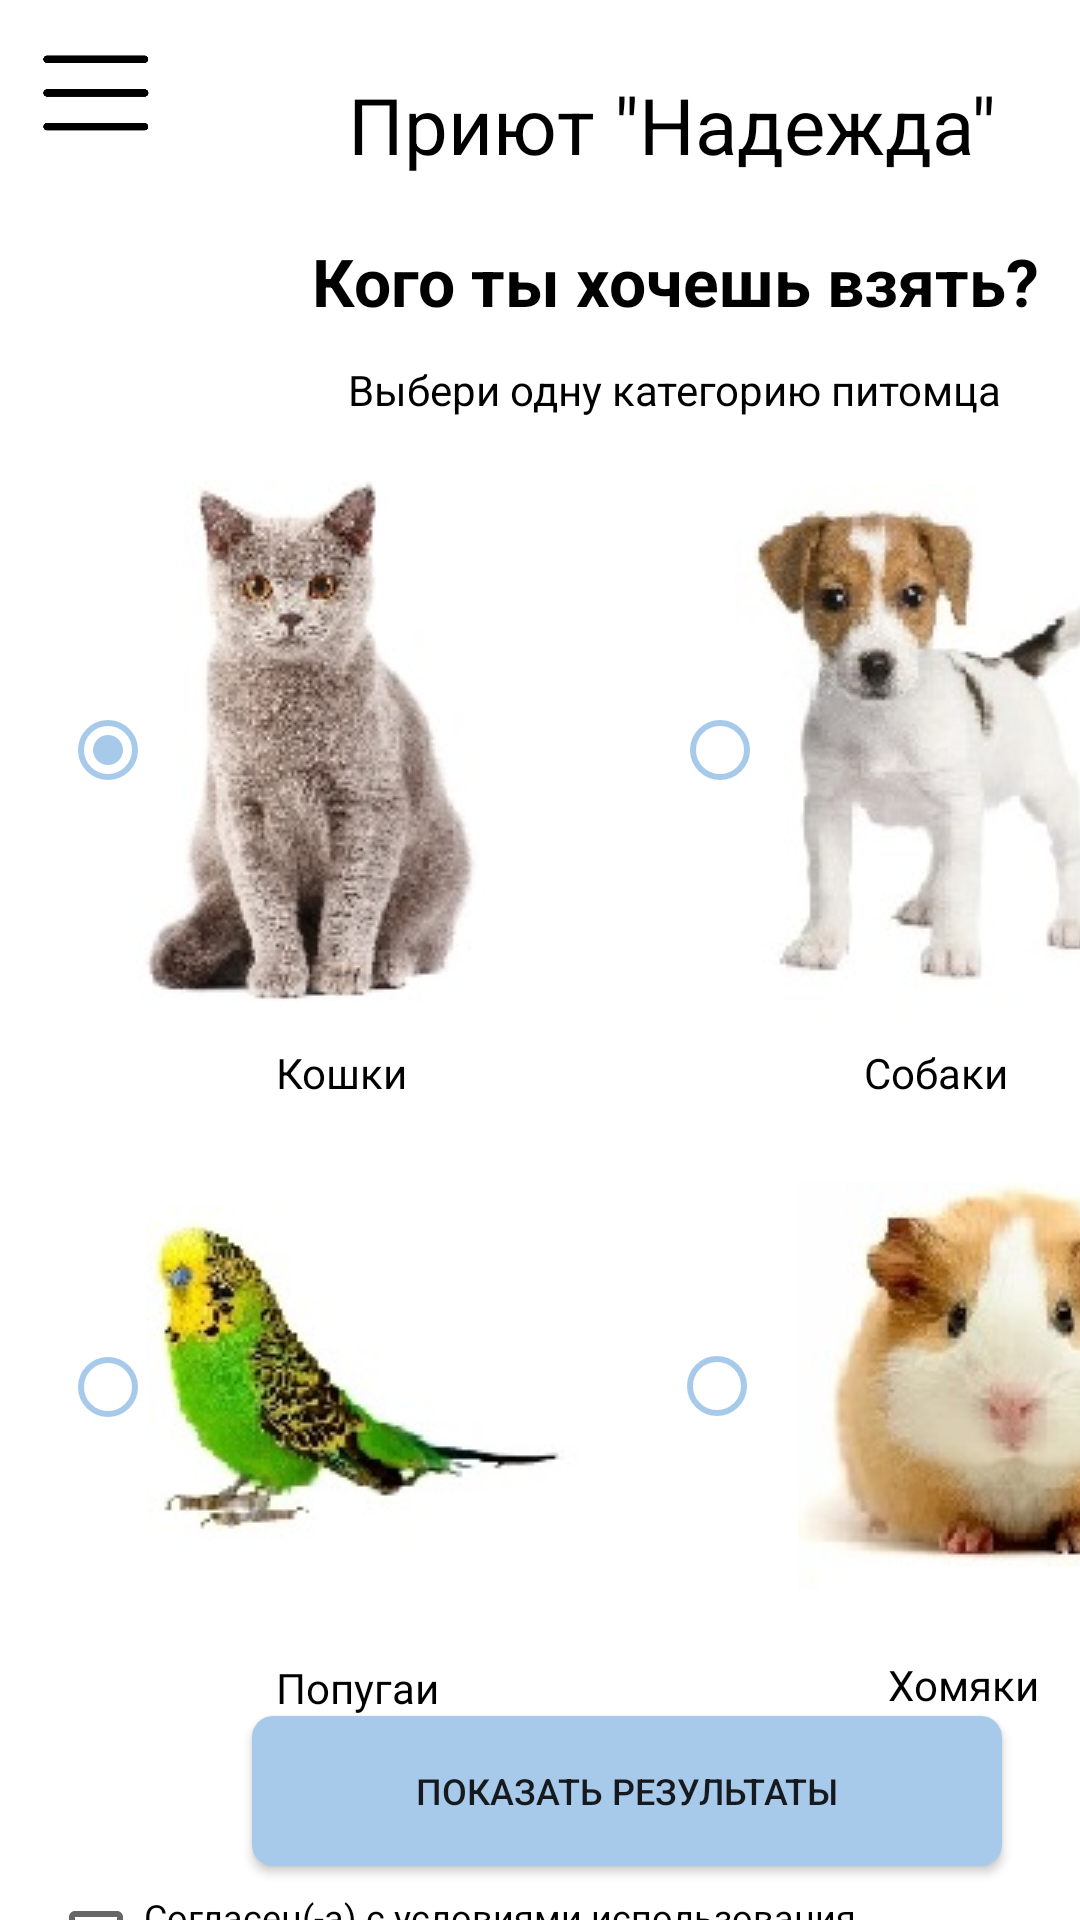

Layout XML and referenced resources for this Android screen:
<!-- AndroidManifest.xml: application theme Theme.PR8_Aubov_PR21102 -->
<!-- res/layout/pets.xml -->
<?xml version="1.0" encoding="utf-8"?>
<androidx.constraintlayout.widget.ConstraintLayout xmlns:android="http://schemas.android.com/apk/res/android"
    xmlns:app="http://schemas.android.com/apk/res-auto"
    xmlns:tools="http://schemas.android.com/tools"
    android:layout_width="match_parent"
    android:layout_height="match_parent"
    android:background="@color/white"
    tools:context=".pets">

    <ImageButton
        android:id="@+id/imageButton"
        android:layout_width="40dp"
        android:layout_height="30dp"
        android:layout_marginStart="12dp"
        android:layout_marginTop="16dp"
        android:background="@color/black"
        android:scaleType="centerCrop"
        android:src="@drawable/free_icon_menu_bar_5894506"
        app:layout_constraintStart_toStartOf="parent"
        app:layout_constraintTop_toTopOf="parent" />

    <TextView
        android:id="@+id/textView"
        android:layout_width="wrap_content"
        android:layout_height="wrap_content"
        android:layout_marginStart="116dp"
        android:layout_marginTop="24dp"
        android:text="@string/name"
        android:textColor="@color/black"
        android:textSize="26sp"
        app:layout_constraintStart_toStartOf="parent"
        app:layout_constraintTop_toTopOf="parent" />

    <TextView
        android:id="@+id/textView2"
        android:layout_width="wrap_content"
        android:layout_height="wrap_content"
        android:layout_marginStart="104dp"
        android:layout_marginTop="20dp"
        android:text="@string/question"
        android:textColor="@color/black"
        android:textSize="22sp"
        app:layout_constraintStart_toStartOf="parent"
        app:layout_constraintTop_toBottomOf="@+id/textView" />

    <TextView
        android:id="@+id/textView3"
        android:layout_width="wrap_content"
        android:layout_height="wrap_content"
        android:layout_marginStart="116dp"
        android:layout_marginTop="12dp"
        android:text="@string/choose"
        android:textColor="@color/black"
        app:layout_constraintStart_toStartOf="parent"
        app:layout_constraintTop_toBottomOf="@+id/textView2" />

    <RadioButton
        android:id="@+id/radioButton"
        android:layout_width="180dp"
        android:layout_height="180dp"
        android:layout_marginStart="20dp"
        android:layout_marginTop="160dp"
        android:buttonTint="@color/btnblue"
        android:checked="true"
        android:drawableRight="@drawable/cat"
        app:layout_constraintStart_toStartOf="parent"
        app:layout_constraintTop_toTopOf="parent" />

    <TextView
        android:id="@+id/textView7"
        android:layout_width="wrap_content"
        android:layout_height="wrap_content"
        android:layout_marginStart="296dp"
        android:text="@string/humster"
        android:textColor="@color/black"
        app:layout_constraintStart_toStartOf="parent"
        app:layout_constraintTop_toBottomOf="@+id/radioButton4" />

    <RadioButton
        android:id="@+id/radioButton4"
        android:layout_width="180dp"
        android:layout_height="180dp"
        android:layout_marginStart="24dp"
        android:layout_marginTop="32dp"
        android:buttonTint="@color/btnblue"
        android:drawableRight="@drawable/hamster"
        app:layout_constraintStart_toEndOf="@+id/radioButton2"
        app:layout_constraintTop_toBottomOf="@+id/radioButton3" />

    <RadioButton
        android:id="@+id/radioButton2"
        android:layout_width="179dp"
        android:layout_height="181dp"
        android:layout_marginStart="20dp"
        android:layout_marginTop="32dp"
        android:buttonTint="@color/btnblue"
        android:drawableRight="@drawable/parrot"
        app:layout_constraintStart_toStartOf="parent"
        app:layout_constraintTop_toBottomOf="@+id/radioButton" />

    <RadioButton
        android:id="@+id/radioButton3"
        android:layout_width="180dp"
        android:layout_height="180dp"
        android:layout_marginStart="24dp"
        android:layout_marginTop="160dp"
        android:buttonTint="@color/btnblue"
        android:drawableRight="@drawable/dog"
        app:layout_constraintStart_toEndOf="@+id/radioButton"
        app:layout_constraintTop_toTopOf="parent" />

    <TextView
        android:id="@+id/textView5"
        android:layout_width="wrap_content"
        android:layout_height="wrap_content"
        android:layout_marginStart="92dp"
        android:text="@string/angybird"
        android:textColor="@color/black"
        app:layout_constraintStart_toStartOf="parent"
        app:layout_constraintTop_toBottomOf="@+id/radioButton2" />

    <TextView
        android:id="@+id/textView6"
        android:layout_width="wrap_content"
        android:layout_height="wrap_content"
        android:layout_marginStart="152dp"
        android:layout_marginTop="8dp"
        android:text="@string/dog"
        android:textColor="@color/black"
        app:layout_constraintStart_toEndOf="@+id/textView4"
        app:layout_constraintTop_toBottomOf="@+id/radioButton3" />

    <TextView
        android:id="@+id/textView4"
        android:layout_width="wrap_content"
        android:layout_height="wrap_content"
        android:layout_marginStart="92dp"
        android:layout_marginTop="8dp"
        android:text="@string/cat"
        android:textColor="@color/black"
        app:layout_constraintStart_toStartOf="parent"
        app:layout_constraintTop_toBottomOf="@+id/radioButton" />

    <Button
        android:id="@+id/button"
        android:layout_width="250dp"
        android:layout_height="50dp"
        android:layout_marginStart="84dp"
        android:layout_marginTop="572dp"
        android:background="@drawable/btn_round"
        android:text="@string/res"
        android:textSize="12sp"
        android:onClick="GoToInfo"
        app:layout_constraintStart_toStartOf="parent"
        app:layout_constraintTop_toTopOf="parent" />

    <ImageView
        android:id="@+id/imageView"
        android:layout_width="187dp"
        android:layout_height="59dp"
        android:layout_marginStart="180dp"
        android:layout_marginTop="664dp"
        android:rotation="8"
        app:layout_constraintStart_toStartOf="parent"
        app:layout_constraintTop_toTopOf="parent"
        app:srcCompat="@drawable/puws" />

    <CheckBox
        android:id="@+id/checkBox"
        android:layout_width="wrap_content"
        android:layout_height="wrap_content"
        android:layout_marginStart="16dp"
        android:layout_marginTop="8dp"
        android:text="@string/contract"
        android:textSize="12sp"
        app:layout_constraintStart_toStartOf="parent"
        app:layout_constraintTop_toBottomOf="@+id/button" />

    <TextView
        android:id="@+id/textView8"
        android:layout_width="wrap_content"
        android:layout_height="wrap_content"
        android:layout_marginTop="122dp"
        android:text="@string/name"
        android:textSize="12sp"
        app:layout_constraintBottom_toTopOf="@+id/imageView"
        app:layout_constraintEnd_toEndOf="parent"
        app:layout_constraintTop_toBottomOf="@+id/radioButton4" />

    <ImageButton
        android:id="@+id/imageButton5"
        android:layout_width="20dp"
        android:layout_height="20dp"
        android:layout_marginStart="8dp"
        android:layout_marginTop="692dp"
        android:background="@color/white"
        android:scaleType="centerCrop"
        app:layout_constraintStart_toStartOf="parent"
        app:layout_constraintTop_toTopOf="parent"
        app:srcCompat="@drawable/nottwitter" />

    <ImageButton
        android:id="@+id/imageButton7"
        android:layout_width="20dp"
        android:layout_height="20dp"
        android:layout_marginStart="8dp"
        android:layout_marginTop="692dp"
        android:background="@color/white"
        android:scaleType="centerCrop"
        app:layout_constraintStart_toEndOf="@+id/imageButton8"
        app:layout_constraintTop_toTopOf="parent"
        app:srcCompat="@drawable/insta" />

    <ImageButton
        android:id="@+id/imageButton6"
        android:layout_width="20dp"
        android:layout_height="20dp"
        android:layout_marginStart="8dp"
        android:layout_marginTop="692dp"
        android:background="@color/white"
        android:scaleType="centerCrop"
        app:layout_constraintStart_toEndOf="@+id/imageButton5"
        app:layout_constraintTop_toTopOf="parent"
        app:srcCompat="@drawable/facebook" />

    <ImageButton
        android:id="@+id/imageButton8"
        android:layout_width="20dp"
        android:layout_height="20dp"
        android:layout_marginStart="8dp"
        android:layout_marginTop="692dp"
        android:background="@color/white"
        android:scaleType="centerCrop"
        app:layout_constraintStart_toEndOf="@+id/imageButton6"
        app:layout_constraintTop_toTopOf="parent"
        app:srcCompat="@drawable/whatsapp" />

</androidx.constraintlayout.widget.ConstraintLayout>
<!-- resources referenced by this layout -->
<resources>
  <color name="black">#FF000000</color>
  <color name="btnblue">#A8CAEA</color>
  <color name="white">#FFFFFF</color>
  <!-- drawable btn_round (drawable) -->
  <?xml version="1.0" encoding="utf-8"?>
  <shape xmlns:android="http://schemas.android.com/apk/res/android"
      android:shape="rectangle">
  
      <solid android:color="@color/btnblue" />
      <corners android:radius="20dp"/>
      <corners
      android:bottomRightRadius="7dp"
      android:bottomLeftRadius="7dp"
      android:topLeftRadius="7dp"
      android:topRightRadius="7dp" />
  </shape>
  <!-- drawable cat: jpg bitmap (drawable, 10461 bytes) -->
  <!-- drawable dog: jpg bitmap (drawable, 7572 bytes) -->
  <!-- drawable free_icon_menu_bar_5894506: png bitmap (drawable, 4839 bytes) -->
  <!-- drawable hamster: jpeg bitmap (drawable, 7178 bytes) -->
  <!-- drawable parrot: jpg bitmap (drawable, 6718 bytes) -->
  <!-- drawable puws: jpg bitmap (drawable, 83879 bytes) -->
  <!-- drawable whatsapp: png bitmap (drawable, 7270 bytes) -->
  <string name="angybird">Попугаи</string>
  <string name="cat">Кошки</string>
  <string name="choose">Выбери одну категорию питомца</string>
  <string name="contract">Согласен(-а) с условиями использования \nи политикой кинфиденциальности</string>
  <string name="dog">Собаки</string>
  <string name="humster">Хомяки</string>
  <string name="name">Приют \"Надежда\"</string>
  <string name="question"><b>Кого ты хочешь взять?</b></string>
  <string name="res">Показать результаты</string>
  <style name="Theme.PR8_Aubov_PR21102" parent="Theme.AppCompat.Light.NoActionBar">
          
          <item name="colorPrimary">@color/btnblue</item>
          <item name="colorPrimaryVariant">@color/purple_700</item>
          <item name="colorOnPrimary">@color/black</item>
          
          <item name="colorSecondary">@color/teal_200</item>
          <item name="colorSecondaryVariant">@color/teal_700</item>
          <item name="colorOnSecondary">@color/black</item>
          
          <item name="android:statusBarColor">?attr/colorPrimaryVariant</item>
          
      </style>
  <color name="purple_700">#FF3700B3</color>
  <color name="teal_200">#FF03DAC5</color>
  <color name="teal_700">#FF018786</color>
</resources>
